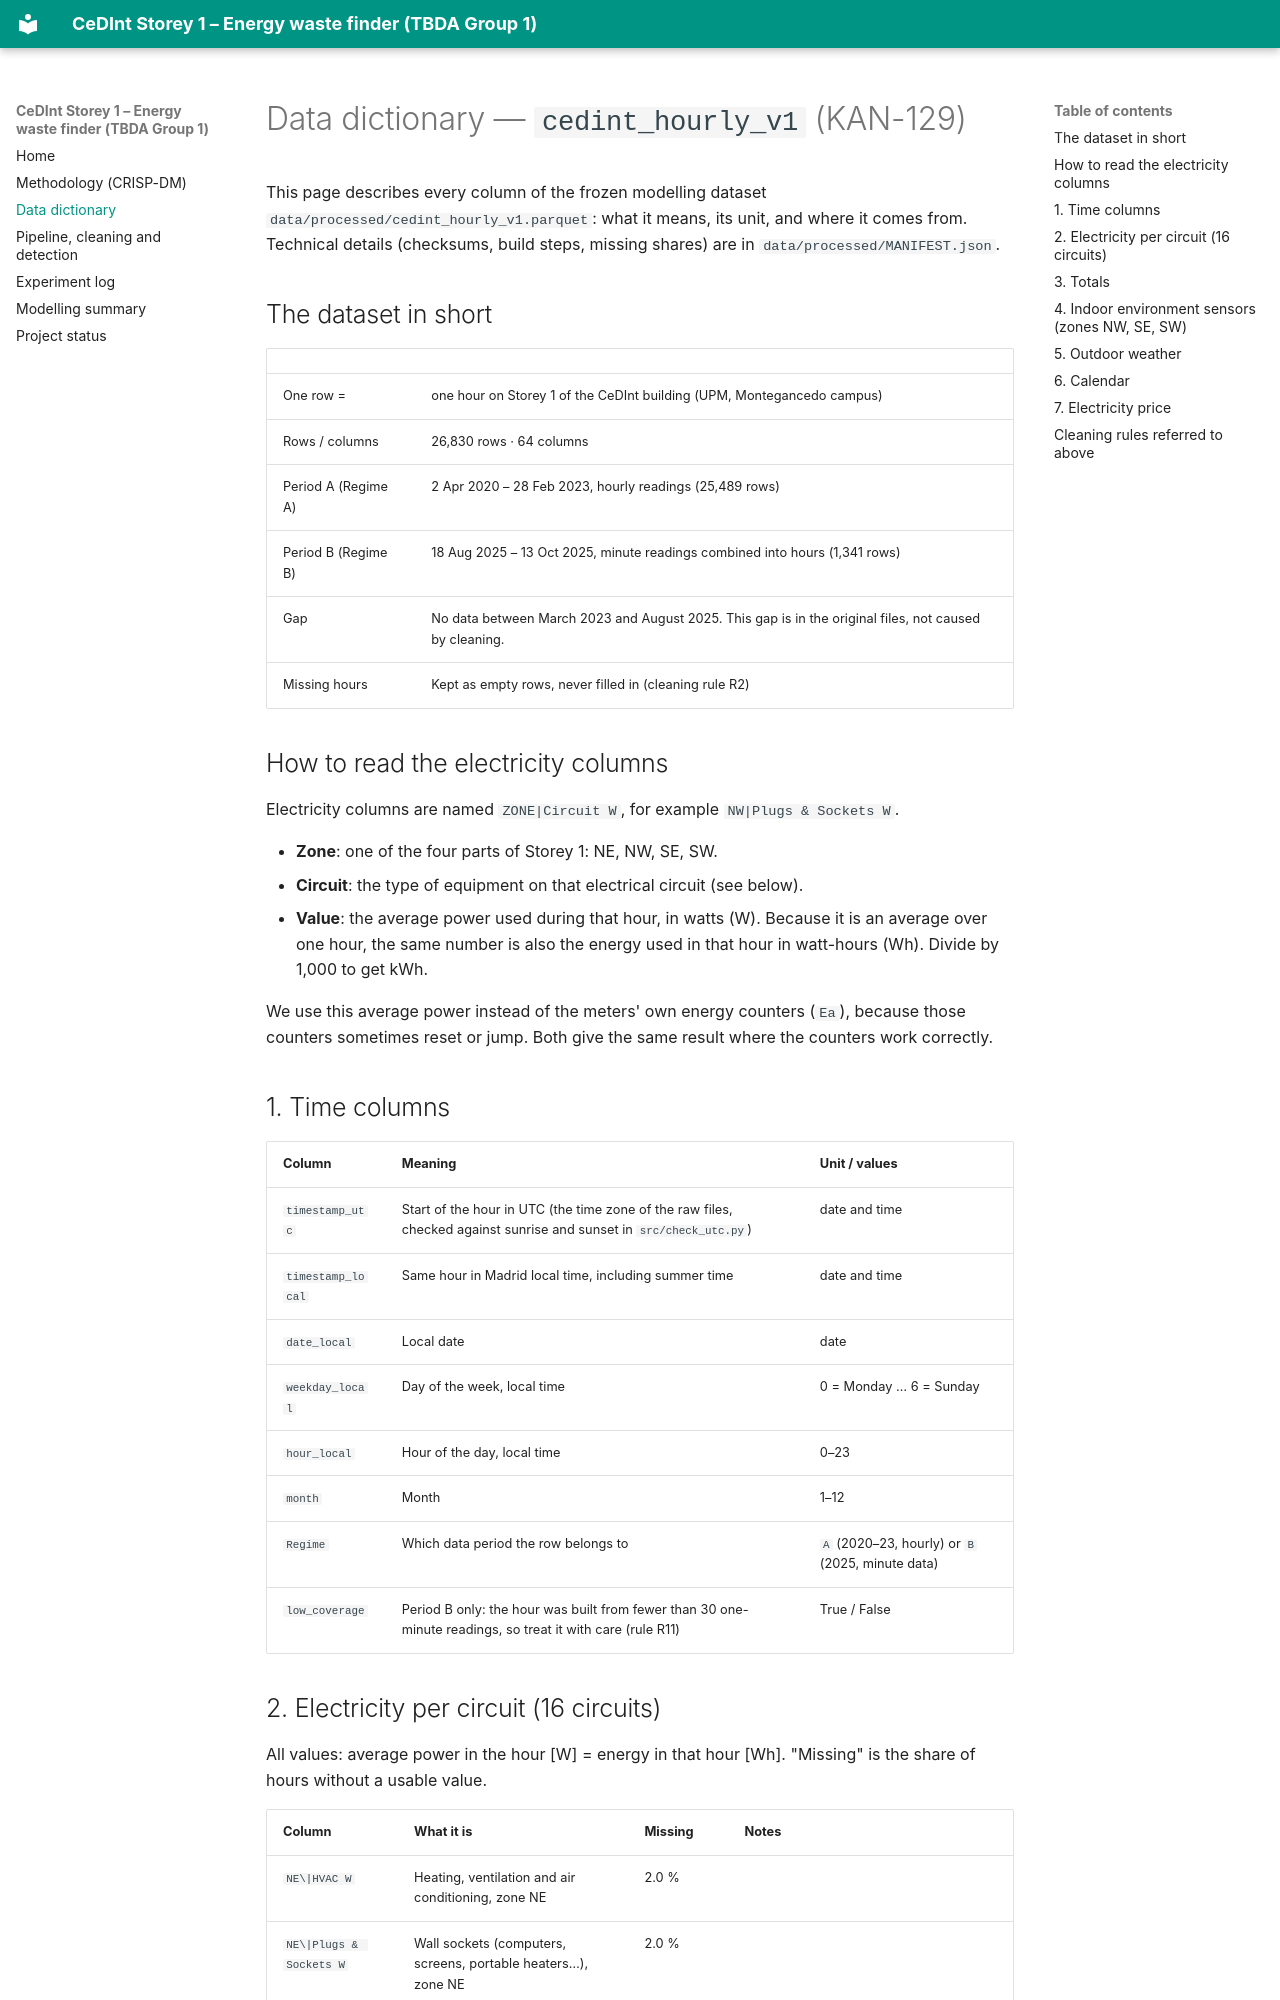

repository: TBDA-Classes/2026G1 · page: DATA_DICTIONARY/index.html · generator: mkdocs

# Data dictionary — `cedint_hourly_v1` (KAN-129)

This page describes every column of the frozen modelling dataset
`data/processed/cedint_hourly_v1.parquet`: what it means, its unit, and where it comes from.
Technical details (checksums, build steps, missing shares) are in `data/processed/MANIFEST.json`.

## The dataset in short

| | |
|---|---|
| One row = | one hour on Storey 1 of the CeDInt building (UPM, Montegancedo campus) |
| Rows / columns | 26,830 rows · 64 columns |
| Period A (Regime A) | 2 Apr 2020 – 28 Feb 2023, hourly readings (25,489 rows) |
| Period B (Regime B) | 18 Aug 2025 – 13 Oct 2025, minute readings combined into hours (1,341 rows) |
| Gap | No data between March 2023 and August 2025. This gap is in the original files, not caused by cleaning. |
| Missing hours | Kept as empty rows, never filled in (cleaning rule R2) |

## How to read the electricity columns

Electricity columns are named `ZONE|Circuit W`, for example `NW|Plugs & Sockets W`.

- **Zone**: one of the four parts of Storey 1: NE, NW, SE, SW.
- **Circuit**: the type of equipment on that electrical circuit (see below).
- **Value**: the average power used during that hour, in watts (W). Because it is an average over one hour,
  the same number is also the energy used in that hour in watt-hours (Wh). Divide by 1,000 to get kWh.

We use this average power instead of the meters' own energy counters (`Ea`), because those counters
sometimes reset or jump. Both give the same result where the counters work correctly.

## 1. Time columns

| Column | Meaning | Unit / values |
|---|---|---|
| `timestamp_utc` | Start of the hour in UTC (the time zone of the raw files, checked against sunrise and sunset in `src/check_utc.py`) | date and time |
| `timestamp_local` | Same hour in Madrid local time, including summer time | date and time |
| `date_local` | Local date | date |
| `weekday_local` | Day of the week, local time | 0 = Monday … 6 = Sunday |
| `hour_local` | Hour of the day, local time | 0–23 |
| `month` | Month | 1–12 |
| `Regime` | Which data period the row belongs to | `A` (2020–23, hourly) or `B` (2025, minute data) |
| `low_coverage` | Period B only: the hour was built from fewer than 30 one-minute readings, so treat it with care (rule R11) | True / False |
